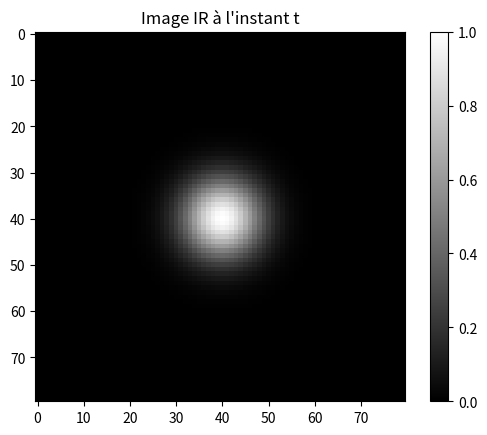
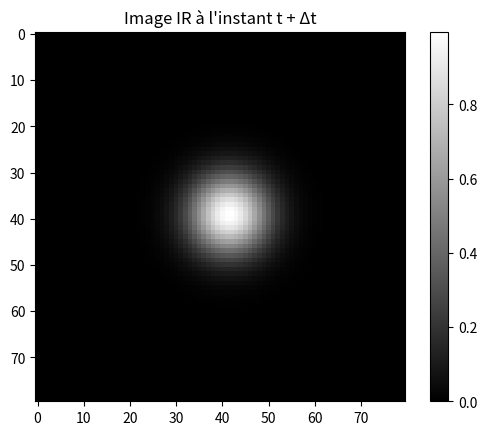
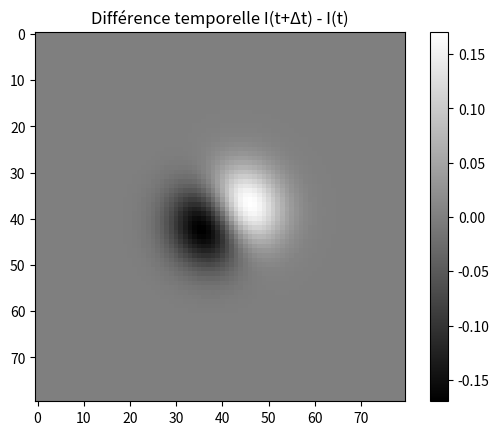
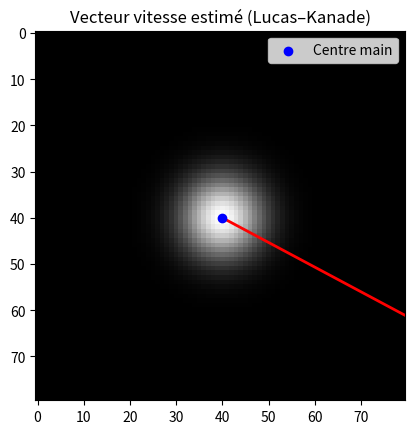

Here is the Python script that generated these plots, in order:
import numpy as np

def amplitude_geste(p0, p1, dx):
    p0 = np.array(p0)
    p1 = np.array(p1)

    distance = np.linalg.norm(p1 - p0) * dx
    return distance


def lucas_kanade(Ix, Iy, It):
    A = np.column_stack((Ix, Iy))
    P = -It

    v, _, _, _ = np.linalg.lstsq(A, P, rcond=None)

    return v


n = 5
N = n * n


Ix = np.random.randn(N)
Iy = np.random.randn(N)
It = np.random.randn(N)

v = lucas_kanade(Ix, Iy, It)

print("Vecteur vitesse estimé :", v)



import numpy as np
import matplotlib.pyplot as plt




N, M = 80, 80          
dx = dy = 1.0          
delta_t = 1 / 11      

x = np.linspace(0, M-1, M)
y = np.linspace(0, N-1, N)
X, Y = np.meshgrid(x, y)


x0, y0 = 40, 40
sigma = 6
I_t = np.exp(-((X-x0)**2 + (Y-y0)**2) / (2*sigma**2))


vx_true, vy_true = 1.5, -0.8
I_t_dt = np.exp(-((X-(x0+vx_true))**2 + (Y-(y0+vy_true))**2) / (2*sigma**2))



Ix = np.gradient(I_t, axis=1) / dx
Iy = np.gradient(I_t, axis=0) / dy
It = (I_t_dt - I_t) / delta_t



w = 15
i0, j0 = int(y0), int(x0)

Ix_w = Ix[i0-w:i0+w, j0-w:j0+w].ravel()
Iy_w = Iy[i0-w:i0+w, j0-w:j0+w].ravel()
It_w = It[i0-w:i0+w, j0-w:j0+w].ravel()



A = np.column_stack((Ix_w, Iy_w))
P = -It_w
v_est, _, _, _ = np.linalg.lstsq(A, P, rcond=None)



plt.figure()
plt.imshow(I_t, cmap='gray')
plt.title("Image IR à l'instant t")
plt.colorbar()

plt.figure()
plt.imshow(I_t_dt, cmap='gray')
plt.title("Image IR à l'instant t + Δt")
plt.colorbar()

plt.figure()
plt.imshow(I_t_dt - I_t, cmap='gray')
plt.title("Différence temporelle I(t+Δt) - I(t)")
plt.colorbar()

plt.figure()
plt.imshow(I_t, cmap='gray')
plt.quiver(
    x0, y0,
    v_est[0], v_est[1],
    color='red',
    scale=10
)
plt.scatter([x0], [y0], color='blue', label="Centre main")
plt.legend()
plt.title("Vecteur vitesse estimé (Lucas–Kanade)")

plt.show()


v_est, (vx_true, vy_true)